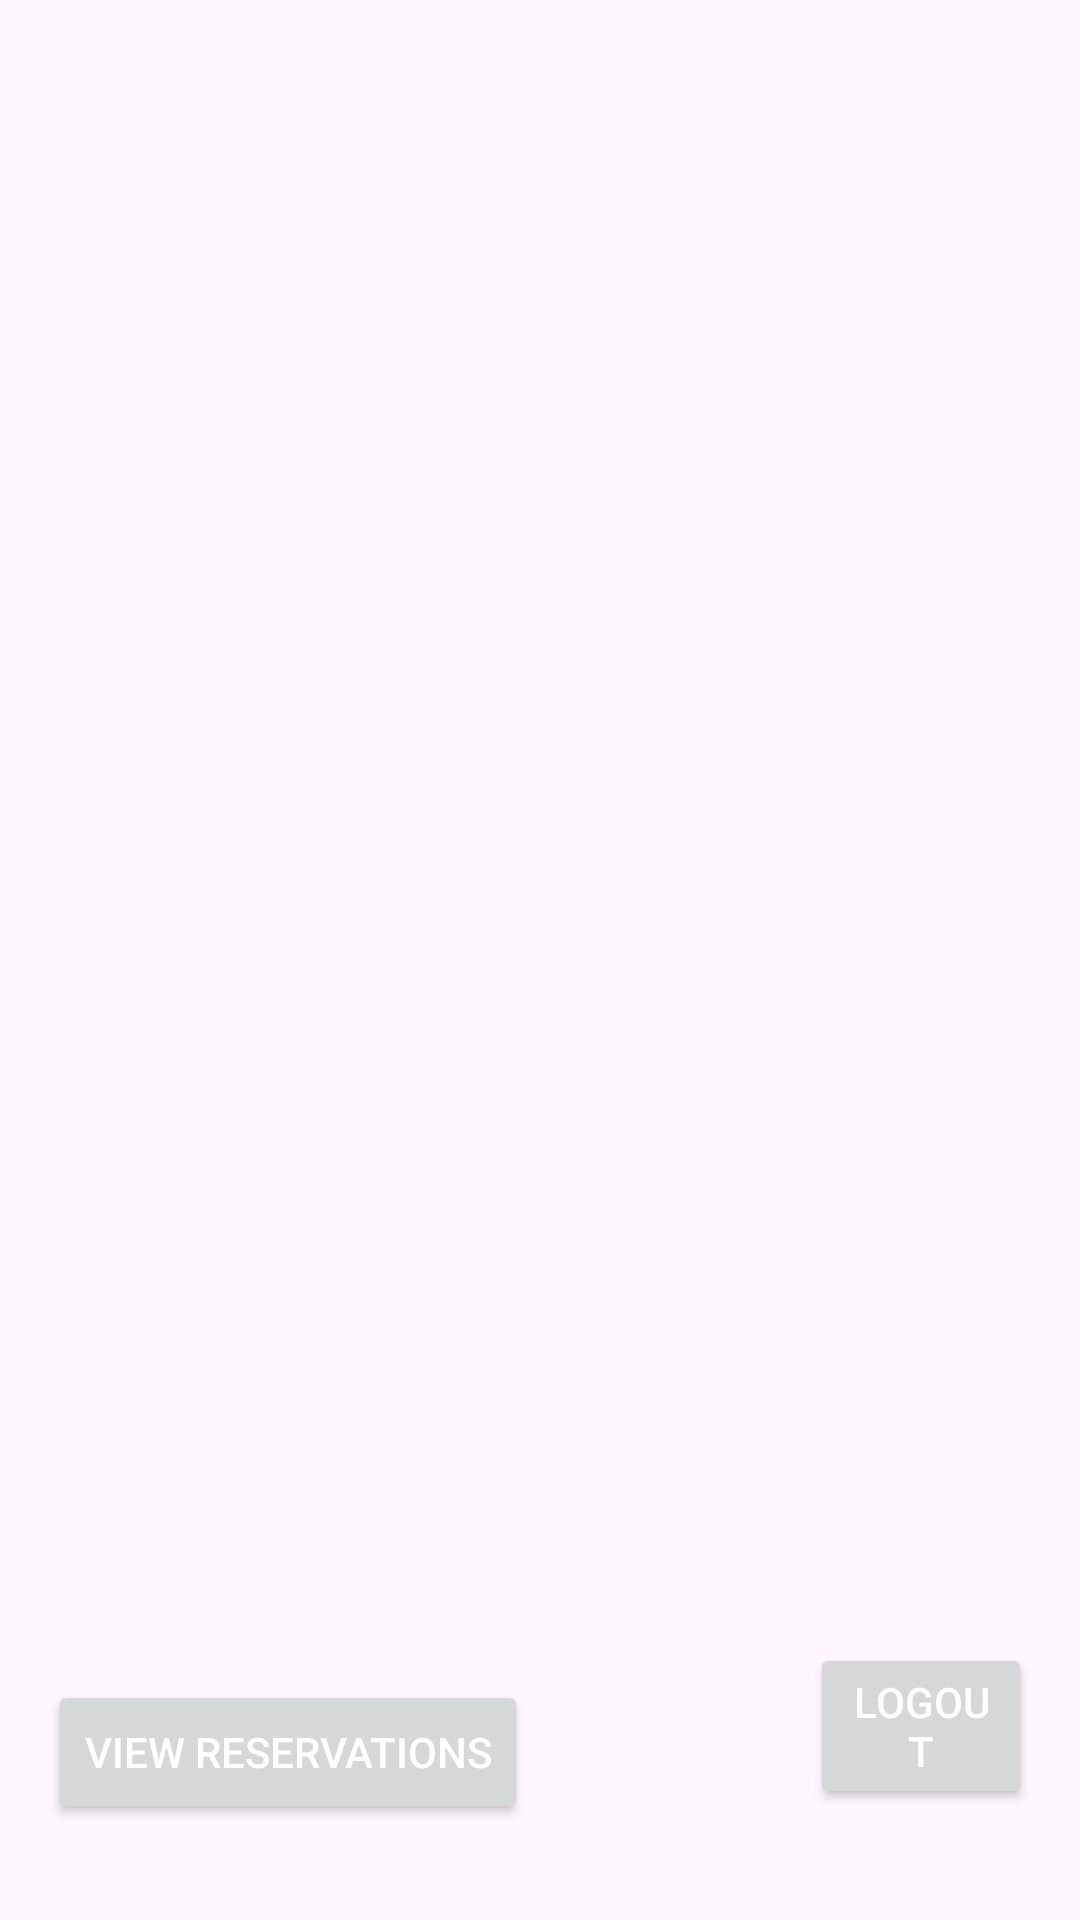

The Android layout XML behind this screen, and the referenced resources:
<!-- AndroidManifest.xml: application theme Theme.ProjetAndroidReservation -->
<!-- res/layout/activity_main.xml -->
<?xml version="1.0" encoding="utf-8"?>
<RelativeLayout xmlns:android="http://schemas.android.com/apk/res/android"
    android:layout_width="match_parent"
    android:layout_height="match_parent"
    android:padding="16dp">

    <androidx.recyclerview.widget.RecyclerView
        android:id="@+id/restaurant_list"
        android:layout_width="match_parent"
        android:layout_height="match_parent"
        android:layout_above="@+id/button_view_reservations"/>

    <Button
        android:id="@+id/button_view_reservations"
        android:layout_width="wrap_content"
        android:layout_height="wrap_content"
        android:text="View Reservations"
        android:textColor="@android:color/white"
        android:layout_marginBottom="16dp"
        android:layout_alignParentBottom="true" />

    <Button
        android:id="@+id/button_logout"
        android:layout_width="wrap_content"
        android:layout_height="wrap_content"
        android:layout_alignParentBottom="true"
        android:layout_marginLeft="94dp"
        android:layout_marginBottom="21dp"
        android:layout_toRightOf="@id/button_view_reservations"
        android:text="Logout"
        android:textColor="@android:color/white" />

</RelativeLayout>
<!-- resources referenced by this layout -->
<resources>
  <style name="Theme.ProjetAndroidReservation" parent="Base.Theme.ProjetAndroidReservation" />
  <style name="Base.Theme.ProjetAndroidReservation" parent="Theme.Material3.DayNight.NoActionBar">
          
          
      </style>
</resources>
